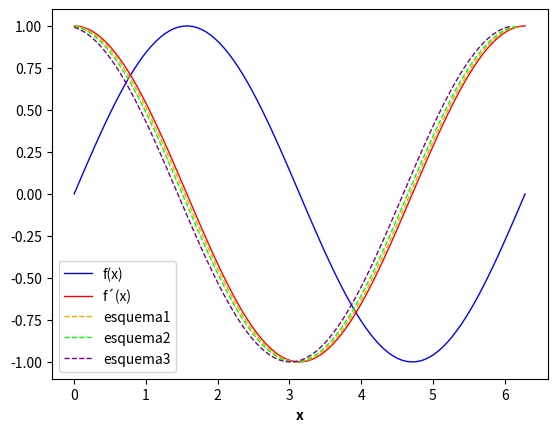
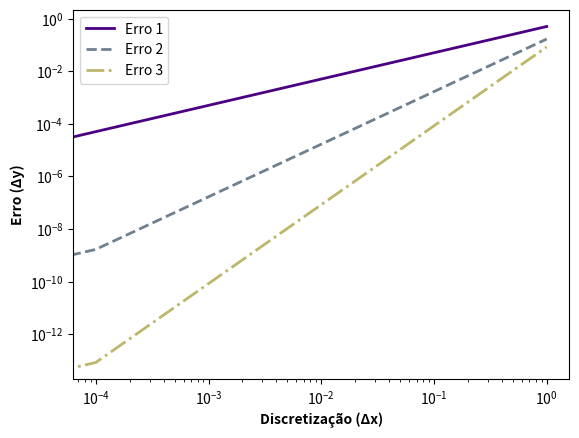

Reproduce these figures in Python, in order.
import time
import numpy as np
import matplotlib.pyplot as plt 

#>> Dados de entrada gerais:
pi = np.pi
sin = np.sin
cos = np.cos

tic = time.perf_counter()
#%% Funções:
    
#>> Função derivada:
def derivative(f,a,method,h):
    
    #>> métodos possíveis:
    central = (f(a + h) - f(a - h))/(2*h)
    forward = (f(a + h) - f(a))/h
    backward = (f(a) - f(a - h))/h
    
    if method == 'central':
        return central
    
    elif method == 'forward':
        return forward
    
    elif method == 'backward':
        return backward
    
    else:
        raise Exception

#>> Esquema 01:
def dif1(u0,u1,dx):
    dfdx1 = (u1-u0)/dx
    return dfdx1

#>> Esquema 02:
def dif2(u0,u2,dx):
    dfdx2 = (u2-u0)/(2*dx)
    return dfdx2

#>> Esquema 03:
def dif3(u0,u1,u2,u3,dx):
    dfdx3 = (u0-6*u1+3*u2+2*u3)/(6*dx)
    return dfdx3

#%% Ex 1.

#>> Dados de entrada:
n = int(1e+02)
x = np.linspace(0,2*pi,n)
dx = x[1]-x[0]
f = sin(x)
f_1 = derivative(sin, x, method='central', h=1e-02)


esquema1, esquema2, esquema3 = [], [], []

for g in range(n-1):
    a = dif1(f[g],f[g+1],dx)
    esquema1 = np.append(esquema1,a)

for h in range(n-2):
    b = dif2(f[h],f[h+2],dx)
    esquema2 = np.append(esquema2,b)

for i in range(n-3):
    c = dif3(f[i],f[i+1],f[i+2],f[i+3],dx)
    esquema3 = np.append(esquema3,c)

plt.figure(1)
plt.plot(x,f,'-',label='f(x)',color='blue', linewidth=1)
plt.plot(x,f_1,'-',label='f´(x)',color='red', linewidth=1)
plt.plot(x[0:n-1],esquema1,'--',label='esquema1',color='orange',linewidth=1)
plt.plot(x[0:n-2],esquema2,'--',label='esquema2',color='lime',linewidth=1)
plt.plot(x[0:n-3],esquema3,'--',label='esquema3',color='purple',linewidth=1)
plt.xlabel('x', weight='bold', size=10)
plt.legend()
plt.show()

#%% Ex 2.

A = np.array(([-1.,   -1.,    -1.,    -1. ],
              [0.,    1.,     2.,     3. ],
              [0., -(1/2),  -2.,   -(9/2)],
              [0.,  (1/6), (4/3),   (9/2)]))

B = np.array(([0.],
              [-1.],
              [0.],
              [0.]))

R = np.linalg.solve(A,B)

print(f'\n>> Resposta do Sistema:\na={R[0,0]}\nb={R[1,0]}\
        \nc={R[2,0]}\nd={R[3,0]}')

#%% Ex 3.

Coef = [1,0.5,1/6,1/12]
nn = 10**4
dx = np.linspace(0,1,nn)

Erro1, Erro2, Erro3 = [], [], []

for Coef[0] in dx:
    Erro1.append(Coef[1]*Coef[0])
    Erro2.append(Coef[2]*Coef[0]**2)
    Erro3.append(Coef[3]*Coef[0]**3)

plt.figure(2)
plt.loglog(dx,Erro1,'-',label='Erro 1',color='indigo', linewidth=2)
plt.loglog(dx,Erro2,'--',label='Erro 2',color='slategray', linewidth=2)
plt.loglog(dx,Erro3,'-.',label='Erro 3',color='darkkhaki', linewidth=2)
plt.xlabel('Discretização (Δx)', weight='bold', size=10)
plt.ylabel('Erro (Δy)', weight='bold', size=10)
plt.legend()
plt.show()

#%%
toc = time.perf_counter()
print('\n')
print('-'*30)
print(f'\nElapsed time: {toc-tic}s\n')
del tic,toc

#--------------------------------------------------------------------------End.
